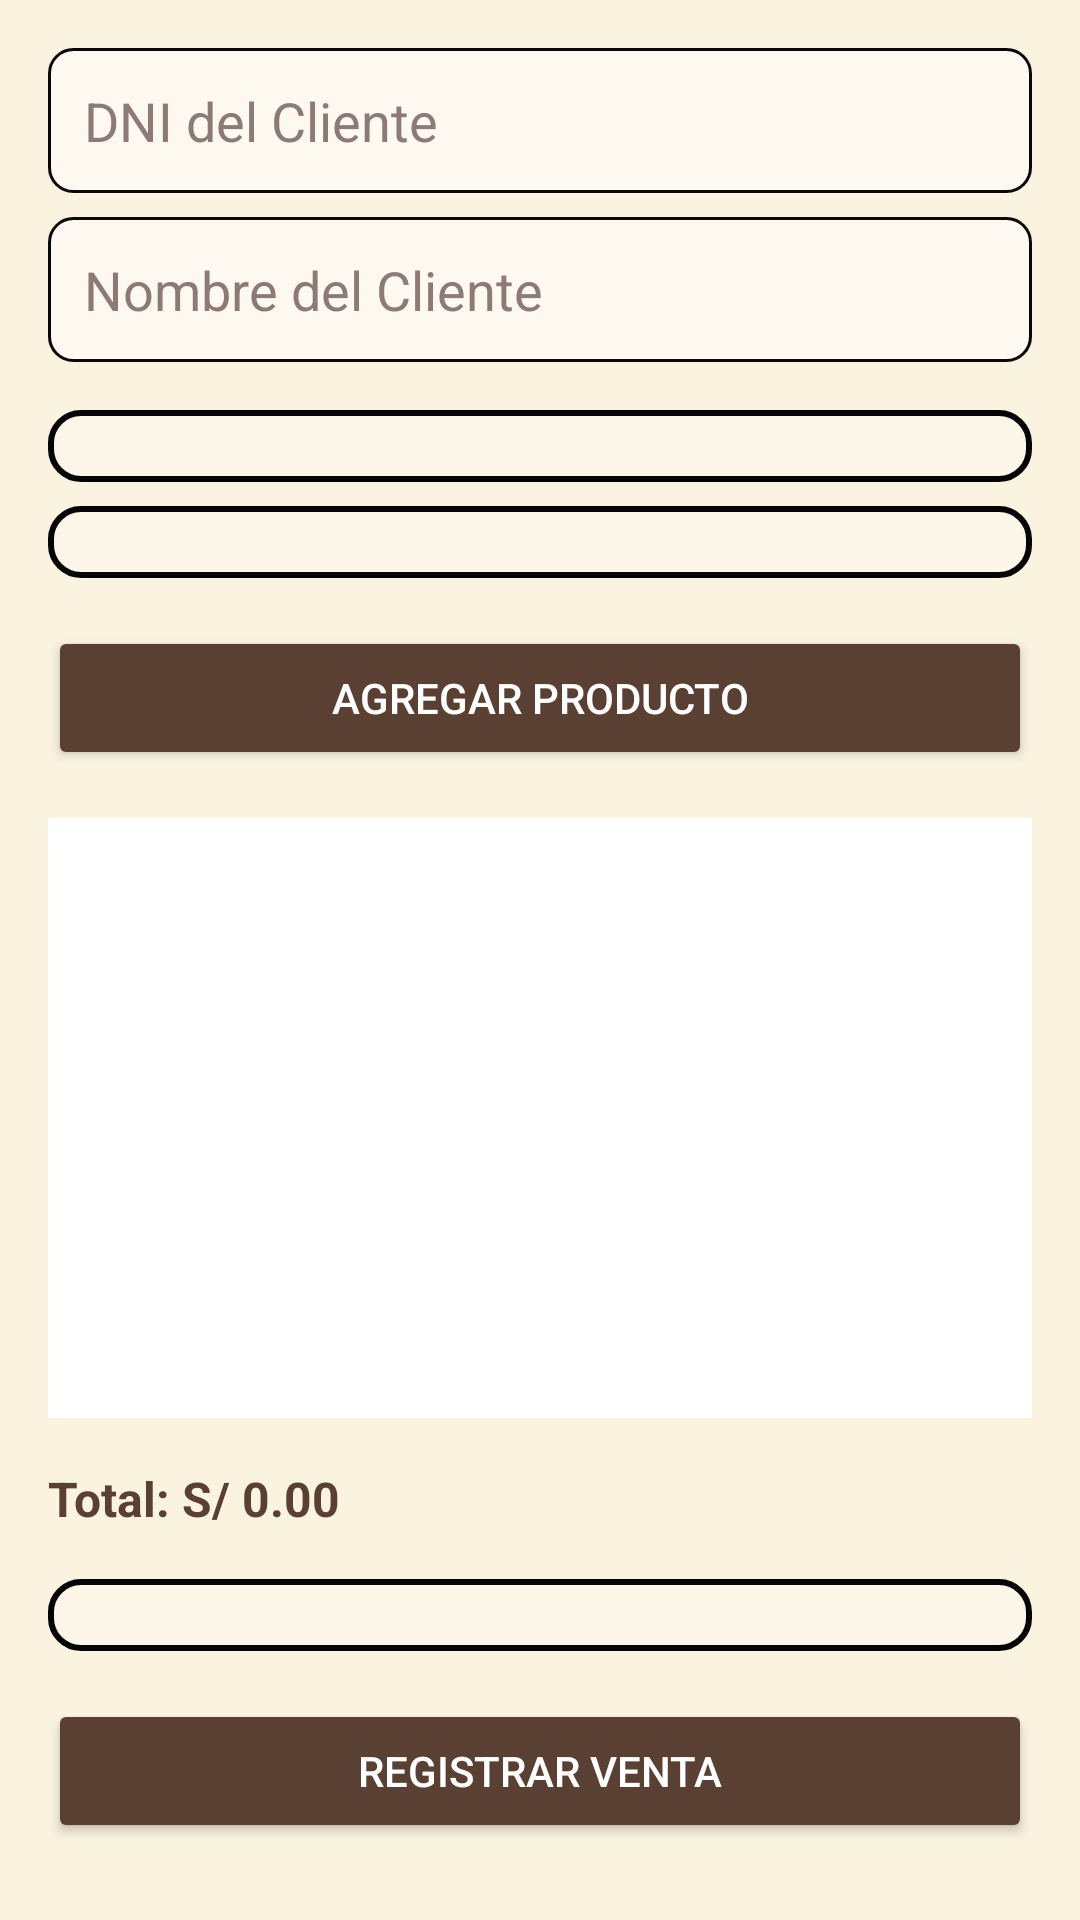

Reconstruct the res/layout file that produces this screen, plus the resources it refers to.
<!-- AndroidManifest.xml: application theme Theme.AppPanaderia -->
<!-- res/layout/activity_registrar_venta.xml -->
<?xml version="1.0" encoding="utf-8"?>
<ScrollView xmlns:android="http://schemas.android.com/apk/res/android"
    android:layout_width="match_parent"
    android:layout_height="match_parent"
    android:background="#FAF3E0"
    android:padding="16dp">

    <LinearLayout
        android:layout_width="match_parent"
        android:layout_height="wrap_content"
        android:orientation="vertical">

        
        <EditText
            android:id="@+id/edtDni"
            android:layout_width="match_parent"
            android:layout_height="wrap_content"
            android:hint="DNI del Cliente"
            android:inputType="number"
            android:background="@drawable/edit_text_background"
            android:padding="12dp"
            android:textColor="#2C2C2C"
            android:textColorHint="#8C7B75" />

        
        <EditText
            android:id="@+id/edtCliente"
            android:layout_width="match_parent"
            android:layout_height="wrap_content"
            android:hint="Nombre del Cliente"
            android:layout_marginTop="8dp"
            android:background="@drawable/edit_text_background"
            android:padding="12dp"
            android:textColor="#2C2C2C"
            android:textColorHint="#8C7B75" />

        
        <Spinner
            android:id="@+id/spinnerProductos"
            android:layout_width="match_parent"
            android:layout_height="wrap_content"
            android:layout_marginTop="16dp"
            android:background="@drawable/spinner_background"
            android:padding="12dp" />

        
        <Spinner
            android:id="@+id/spinnerPrecios"
            android:layout_width="match_parent"
            android:layout_height="wrap_content"
            android:layout_marginTop="8dp"
            android:background="@drawable/spinner_background"
            android:padding="12dp" />

        
        <Button
            android:id="@+id/btnAgregarProducto"
            android:layout_width="match_parent"
            android:layout_height="wrap_content"
            android:text="Agregar Producto"
            android:layout_marginTop="16dp"
            android:backgroundTint="#5A4032"
            android:textColor="#FFFFFF" />

        
        <ListView
            android:id="@+id/listViewProductos"
            android:layout_width="match_parent"
            android:layout_height="200dp"
            android:layout_marginTop="16dp"
            android:background="#FFFFFF"
            android:divider="#D9C2B2"
            android:dividerHeight="1dp" />

        
        <TextView
            android:id="@+id/txtTotal"
            android:layout_width="match_parent"
            android:layout_height="wrap_content"
            android:text="Total: S/ 0.00"
            android:textStyle="bold"
            android:layout_marginTop="16dp"
            android:textSize="16sp"
            android:textColor="#5A4032" />

        
        <Spinner
            android:id="@+id/spinnerMetodoPago"
            android:layout_width="match_parent"
            android:layout_height="wrap_content"
            android:layout_marginTop="16dp"
            android:background="@drawable/spinner_background"
            android:padding="12dp" />

        
        <Button
            android:id="@+id/btnRegistrarVenta"
            android:layout_width="match_parent"
            android:layout_height="wrap_content"
            android:text="Registrar Venta"
            android:layout_marginTop="16dp"
            android:backgroundTint="#5A4032"
            android:textColor="#FFFFFF" />

    </LinearLayout>
</ScrollView>
<!-- resources referenced by this layout -->
<resources>
  <!-- drawable edit_text_background (drawable) -->
  <?xml version="1.0" encoding="utf-8"?>
  <shape xmlns:android="http://schemas.android.com/apk/res/android">
      <solid android:color="#7CFFFFFF" />
      <stroke android:width="1dp" android:color="#0B0908" />
      <corners android:radius="8dp" />
  </shape>
  <!-- drawable spinner_background (drawable) -->
  <?xml version="1.0" encoding="utf-8"?>
  <shape xmlns:android="http://schemas.android.com/apk/res/android">
      <solid android:color="#39FFFFFF" />
      <stroke android:width="2dp" android:color="#050505" />
      <corners android:radius="10dp" />
  </shape>
  <style name="Theme.AppPanaderia" parent="Base.Theme.AppPanaderia" />
  <style name="Base.Theme.AppPanaderia" parent="Theme.Material3.DayNight.NoActionBar">
          
          
      </style>
</resources>
